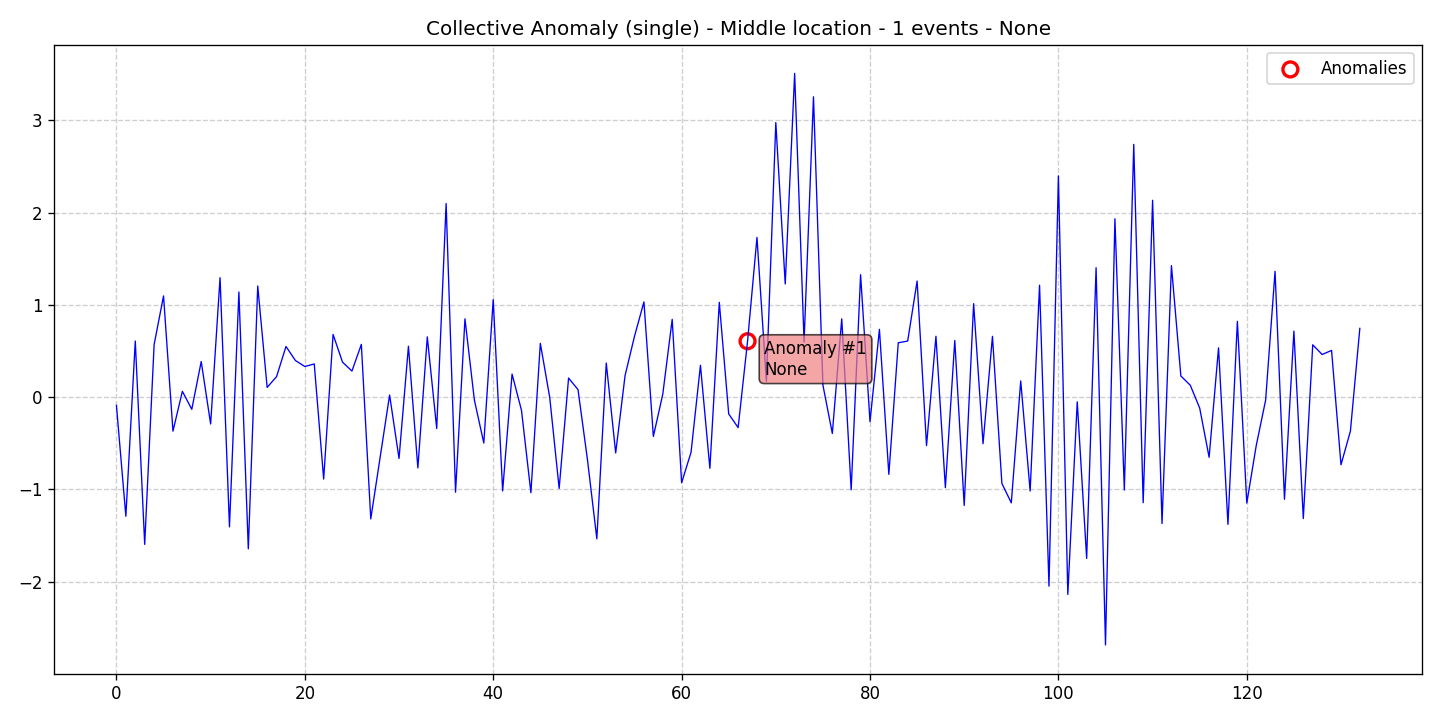

The file beside this chart, header and first rows:
data, stationary, det_lin_up, det_lin_down, det_quad, det_cubic, det_exp, det_damped, stoc_trend, volatility, single_seas, multiple_seas, point_anom_single, point_anom_multi, collect_anom, context_anom, mean_shift, var_shift, trend_shift, date, is_break, is_anomaly, is_multi, location_beginning
-0.08933, 0, 0, 0, 0, 0, 0, 0, 0, 0, 0, 0, 0, 0, 1, 0, 0, 0, 0, 2020-01-01, 0, 0, 0, 0
-1.291, 0, 0, 0, 0, 0, 0, 0, 0, 0, 0, 0, 0, 0, 1, 0, 0, 0, 0, 2020-01-02, 0, 0, 0, 0
0.6081, 0, 0, 0, 0, 0, 0, 0, 0, 0, 0, 0, 0, 0, 1, 0, 0, 0, 0, 2020-01-03, 0, 0, 0, 0
-1.596, 0, 0, 0, 0, 0, 0, 0, 0, 0, 0, 0, 0, 0, 1, 0, 0, 0, 0, 2020-01-04, 0, 0, 0, 0
0.5693, 0, 0, 0, 0, 0, 0, 0, 0, 0, 0, 0, 0, 0, 1, 0, 0, 0, 0, 2020-01-05, 0, 0, 0, 0
1.097, 0, 0, 0, 0, 0, 0, 0, 0, 0, 0, 0, 0, 0, 1, 0, 0, 0, 0, 2020-01-06, 0, 0, 0, 0
-0.3689, 0, 0, 0, 0, 0, 0, 0, 0, 0, 0, 0, 0, 0, 1, 0, 0, 0, 0, 2020-01-07, 0, 0, 0, 0
0.06318, 0, 0, 0, 0, 0, 0, 0, 0, 0, 0, 0, 0, 0, 1, 0, 0, 0, 0, 2020-01-08, 0, 0, 0, 0
-0.1319, 0, 0, 0, 0, 0, 0, 0, 0, 0, 0, 0, 0, 0, 1, 0, 0, 0, 0, 2020-01-09, 0, 0, 0, 0
0.386, 0, 0, 0, 0, 0, 0, 0, 0, 0, 0, 0, 0, 0, 1, 0, 0, 0, 0, 2020-01-10, 0, 0, 0, 0
-0.291, 0, 0, 0, 0, 0, 0, 0, 0, 0, 0, 0, 0, 0, 1, 0, 0, 0, 0, 2020-01-11, 0, 0, 0, 0
1.295, 0, 0, 0, 0, 0, 0, 0, 0, 0, 0, 0, 0, 0, 1, 0, 0, 0, 0, 2020-01-12, 0, 0, 0, 0
-1.406, 0, 0, 0, 0, 0, 0, 0, 0, 0, 0, 0, 0, 0, 1, 0, 0, 0, 0, 2020-01-13, 0, 0, 0, 0
1.14, 0, 0, 0, 0, 0, 0, 0, 0, 0, 0, 0, 0, 0, 1, 0, 0, 0, 0, 2020-01-14, 0, 0, 0, 0
-1.644, 0, 0, 0, 0, 0, 0, 0, 0, 0, 0, 0, 0, 0, 1, 0, 0, 0, 0, 2020-01-15, 0, 0, 0, 0
1.205, 0, 0, 0, 0, 0, 0, 0, 0, 0, 0, 0, 0, 0, 1, 0, 0, 0, 0, 2020-01-16, 0, 0, 0, 0
0.1055, 0, 0, 0, 0, 0, 0, 0, 0, 0, 0, 0, 0, 0, 1, 0, 0, 0, 0, 2020-01-17, 0, 0, 0, 0
0.2226, 0, 0, 0, 0, 0, 0, 0, 0, 0, 0, 0, 0, 0, 1, 0, 0, 0, 0, 2020-01-18, 0, 0, 0, 0
0.5492, 0, 0, 0, 0, 0, 0, 0, 0, 0, 0, 0, 0, 0, 1, 0, 0, 0, 0, 2020-01-19, 0, 0, 0, 0
0.3969, 0, 0, 0, 0, 0, 0, 0, 0, 0, 0, 0, 0, 0, 1, 0, 0, 0, 0, 2020-01-20, 0, 0, 0, 0
0.332, 0, 0, 0, 0, 0, 0, 0, 0, 0, 0, 0, 0, 0, 1, 0, 0, 0, 0, 2020-01-21, 0, 0, 0, 0
0.3596, 0, 0, 0, 0, 0, 0, 0, 0, 0, 0, 0, 0, 0, 1, 0, 0, 0, 0, 2020-01-22, 0, 0, 0, 0
-0.888, 0, 0, 0, 0, 0, 0, 0, 0, 0, 0, 0, 0, 0, 1, 0, 0, 0, 0, 2020-01-23, 0, 0, 0, 0
0.6794, 0, 0, 0, 0, 0, 0, 0, 0, 0, 0, 0, 0, 0, 1, 0, 0, 0, 0, 2020-01-24, 0, 0, 0, 0
0.3799, 0, 0, 0, 0, 0, 0, 0, 0, 0, 0, 0, 0, 0, 1, 0, 0, 0, 0, 2020-01-25, 0, 0, 0, 0
0.2827, 0, 0, 0, 0, 0, 0, 0, 0, 0, 0, 0, 0, 0, 1, 0, 0, 0, 0, 2020-01-26, 0, 0, 0, 0
0.5719, 0, 0, 0, 0, 0, 0, 0, 0, 0, 0, 0, 0, 0, 1, 0, 0, 0, 0, 2020-01-27, 0, 0, 0, 0
-1.32, 0, 0, 0, 0, 0, 0, 0, 0, 0, 0, 0, 0, 0, 1, 0, 0, 0, 0, 2020-01-28, 0, 0, 0, 0
-0.6457, 0, 0, 0, 0, 0, 0, 0, 0, 0, 0, 0, 0, 0, 1, 0, 0, 0, 0, 2020-01-29, 0, 0, 0, 0
0.02245, 0, 0, 0, 0, 0, 0, 0, 0, 0, 0, 0, 0, 0, 1, 0, 0, 0, 0, 2020-01-30, 0, 0, 0, 0
-0.6647, 0, 0, 0, 0, 0, 0, 0, 0, 0, 0, 0, 0, 0, 1, 0, 0, 0, 0, 2020-01-31, 0, 0, 0, 0
0.5518, 0, 0, 0, 0, 0, 0, 0, 0, 0, 0, 0, 0, 0, 1, 0, 0, 0, 0, 2020-02-01, 0, 0, 0, 0
-0.7673, 0, 0, 0, 0, 0, 0, 0, 0, 0, 0, 0, 0, 0, 1, 0, 0, 0, 0, 2020-02-02, 0, 0, 0, 0
0.6531, 0, 0, 0, 0, 0, 0, 0, 0, 0, 0, 0, 0, 0, 1, 0, 0, 0, 0, 2020-02-03, 0, 0, 0, 0
-0.3398, 0, 0, 0, 0, 0, 0, 0, 0, 0, 0, 0, 0, 0, 1, 0, 0, 0, 0, 2020-02-04, 0, 0, 0, 0
2.098, 0, 0, 0, 0, 0, 0, 0, 0, 0, 0, 0, 0, 0, 1, 0, 0, 0, 0, 2020-02-05, 0, 0, 0, 0
-1.03, 0, 0, 0, 0, 0, 0, 0, 0, 0, 0, 0, 0, 0, 1, 0, 0, 0, 0, 2020-02-06, 0, 0, 0, 0
0.8488, 0, 0, 0, 0, 0, 0, 0, 0, 0, 0, 0, 0, 0, 1, 0, 0, 0, 0, 2020-02-07, 0, 0, 0, 0
-0.03195, 0, 0, 0, 0, 0, 0, 0, 0, 0, 0, 0, 0, 0, 1, 0, 0, 0, 0, 2020-02-08, 0, 0, 0, 0
-0.4975, 0, 0, 0, 0, 0, 0, 0, 0, 0, 0, 0, 0, 0, 1, 0, 0, 0, 0, 2020-02-09, 0, 0, 0, 0
1.057, 0, 0, 0, 0, 0, 0, 0, 0, 0, 0, 0, 0, 0, 1, 0, 0, 0, 0, 2020-02-10, 0, 0, 0, 0
-1.016, 0, 0, 0, 0, 0, 0, 0, 0, 0, 0, 0, 0, 0, 1, 0, 0, 0, 0, 2020-02-11, 0, 0, 0, 0
0.25, 0, 0, 0, 0, 0, 0, 0, 0, 0, 0, 0, 0, 0, 1, 0, 0, 0, 0, 2020-02-12, 0, 0, 0, 0
-0.1427, 0, 0, 0, 0, 0, 0, 0, 0, 0, 0, 0, 0, 0, 1, 0, 0, 0, 0, 2020-02-13, 0, 0, 0, 0
-1.035, 0, 0, 0, 0, 0, 0, 0, 0, 0, 0, 0, 0, 0, 1, 0, 0, 0, 0, 2020-02-14, 0, 0, 0, 0
0.5833, 0, 0, 0, 0, 0, 0, 0, 0, 0, 0, 0, 0, 0, 1, 0, 0, 0, 0, 2020-02-15, 0, 0, 0, 0
-0.003715, 0, 0, 0, 0, 0, 0, 0, 0, 0, 0, 0, 0, 0, 1, 0, 0, 0, 0, 2020-02-16, 0, 0, 0, 0
-0.9895, 0, 0, 0, 0, 0, 0, 0, 0, 0, 0, 0, 0, 0, 1, 0, 0, 0, 0, 2020-02-17, 0, 0, 0, 0
0.2067, 0, 0, 0, 0, 0, 0, 0, 0, 0, 0, 0, 0, 0, 1, 0, 0, 0, 0, 2020-02-18, 0, 0, 0, 0
0.08178, 0, 0, 0, 0, 0, 0, 0, 0, 0, 0, 0, 0, 0, 1, 0, 0, 0, 0, 2020-02-19, 0, 0, 0, 0
-0.674, 0, 0, 0, 0, 0, 0, 0, 0, 0, 0, 0, 0, 0, 1, 0, 0, 0, 0, 2020-02-20, 0, 0, 0, 0
-1.535, 0, 0, 0, 0, 0, 0, 0, 0, 0, 0, 0, 0, 0, 1, 0, 0, 0, 0, 2020-02-21, 0, 0, 0, 0
0.3696, 0, 0, 0, 0, 0, 0, 0, 0, 0, 0, 0, 0, 0, 1, 0, 0, 0, 0, 2020-02-22, 0, 0, 0, 0
-0.6047, 0, 0, 0, 0, 0, 0, 0, 0, 0, 0, 0, 0, 0, 1, 0, 0, 0, 0, 2020-02-23, 0, 0, 0, 0
0.2355, 0, 0, 0, 0, 0, 0, 0, 0, 0, 0, 0, 0, 0, 1, 0, 0, 0, 0, 2020-02-24, 0, 0, 0, 0
0.6603, 0, 0, 0, 0, 0, 0, 0, 0, 0, 0, 0, 0, 0, 1, 0, 0, 0, 0, 2020-02-25, 0, 0, 0, 0
1.032, 0, 0, 0, 0, 0, 0, 0, 0, 0, 0, 0, 0, 0, 1, 0, 0, 0, 0, 2020-02-26, 0, 0, 0, 0
-0.4258, 0, 0, 0, 0, 0, 0, 0, 0, 0, 0, 0, 0, 0, 1, 0, 0, 0, 0, 2020-02-27, 0, 0, 0, 0
0.03187, 0, 0, 0, 0, 0, 0, 0, 0, 0, 0, 0, 0, 0, 1, 0, 0, 0, 0, 2020-02-28, 0, 0, 0, 0
0.843, 0, 0, 0, 0, 0, 0, 0, 0, 0, 0, 0, 0, 0, 1, 0, 0, 0, 0, 2020-02-29, 0, 0, 0, 0
... 73 more rows
